2-way image classification set "dataset" from GitHub (hanamant1828-max/FakecurrenyDetection); label vocabulary: fake currency, genuine currency.

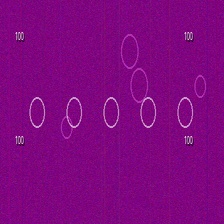
Label: genuine currency

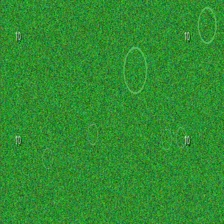
Label: fake currency

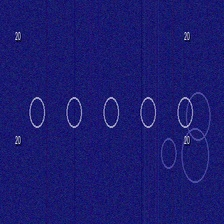
Label: genuine currency

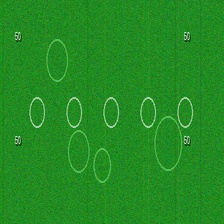
Label: genuine currency

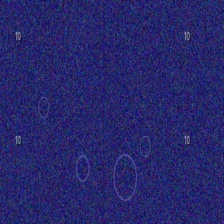
Label: fake currency

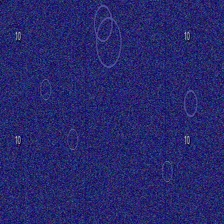
Label: fake currency
